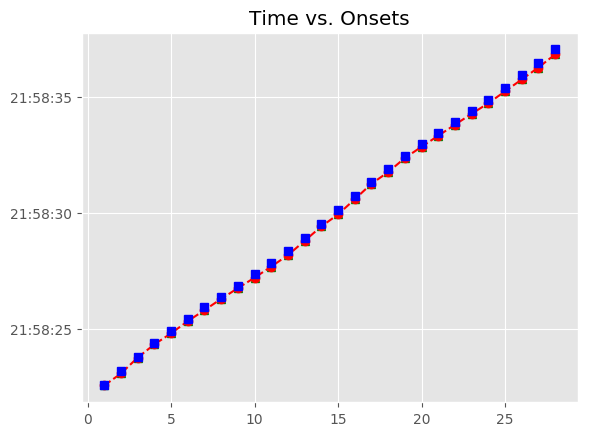

The data file committed next to this chart (first rows):
, Asynchrony, Tap Onset, Test, True Onset, User ID, IOI, Max, Min, Sanitized Tap Onset, Sanitized Asynchrony, Sanitized Mean Asynchrony, Sanitized Std Dev Asynchrony, Mean Asynchrony, Std Dev Asynchrony, Missed Taps, Phase Correction Response
1, -17.81, 2018-07-21 21:58:22.576731, H2a2, 2018-07-21 21:58:22.594543, 131, 623.8, 2018-07-21 21:58:22.906450, 2018-07-21 21:58:22.266730, 2018-07-21 21:58:22.576731, -17.81, -125, 48.48, -125, 48.48, 0, -107.9
2, -125.7, 2018-07-21 21:58:23.092634, H2a2, 2018-07-21 21:58:23.218357, 131, 591.8, 2018-07-21 21:58:23.514235, 2018-07-21 21:58:22.906450, 2018-07-21 21:58:23.092634, -125.7, -125, 48.48, -125, 48.48, 0, 91.76
3, -33.97, 2018-07-21 21:58:23.776149, H2a2, 2018-07-21 21:58:23.810114, 131, 575.6, 2018-07-21 21:58:24.097910, 2018-07-21 21:58:23.514235, 2018-07-21 21:58:23.776149, -33.97, -125, 48.48, -125, 48.48, 0, -6.181
4, -40.15, 2018-07-21 21:58:24.345559, H2a2, 2018-07-21 21:58:24.385705, 131, 527.8, 2018-07-21 21:58:24.649598, 2018-07-21 21:58:24.097910, 2018-07-21 21:58:24.345559, -40.15, -125, 48.48, -125, 48.48, 0, -53.06
5, -93.21, 2018-07-21 21:58:24.820280, H2a2, 2018-07-21 21:58:24.913491, 131, 527.7, 2018-07-21 21:58:25.177349, 2018-07-21 21:58:24.649598, 2018-07-21 21:58:24.820280, -93.21, -125, 48.48, -125, 48.48, 0, -3.676
6, -96.89, 2018-07-21 21:58:25.344321, H2a2, 2018-07-21 21:58:25.441208, 131, 495.8, 2018-07-21 21:58:25.689131, 2018-07-21 21:58:25.177349, 2018-07-21 21:58:25.344321, -96.89, -125, 48.48, -125, 48.48, 0, -20.73
7, -117.6, 2018-07-21 21:58:25.819435, H2a2, 2018-07-21 21:58:25.937053, 131, 463.8, 2018-07-21 21:58:26.168950, 2018-07-21 21:58:25.689131, 2018-07-21 21:58:25.819435, -117.6, -125, 48.48, -125, 48.48, 0, 19.2
8, -98.42, 2018-07-21 21:58:26.302428, H2a2, 2018-07-21 21:58:26.400846, 131, 463.7, 2018-07-21 21:58:26.632683, 2018-07-21 21:58:26.168950, 2018-07-21 21:58:26.302428, -98.42, -125, 48.48, -125, 48.48, 0, -0.819
9, -99.24, 2018-07-21 21:58:26.765283, H2a2, 2018-07-21 21:58:26.864520, 131, 495.8, 2018-07-21 21:58:27.112436, 2018-07-21 21:58:26.632683, 2018-07-21 21:58:26.765283, -99.24, -125, 48.48, -125, 48.48, 0, -45.78
10, -145, 2018-07-21 21:58:27.215340, H2a2, 2018-07-21 21:58:27.360352, 131, 495.6, 2018-07-21 21:58:27.608173, 2018-07-21 21:58:27.112436, 2018-07-21 21:58:27.215340, -145, -125, 48.48, -125, 48.48, 0, -16.43
11, -161.4, 2018-07-21 21:58:27.694548, H2a2, 2018-07-21 21:58:27.855993, 131, 527.8, 2018-07-21 21:58:28.119892, 2018-07-21 21:58:27.608173, 2018-07-21 21:58:27.694548, -161.4, -125, 48.48, -125, 48.48, 0, -36.66
12, -198.1, 2018-07-21 21:58:28.185687, H2a2, 2018-07-21 21:58:28.383792, 131, 559.9, 2018-07-21 21:58:28.663735, 2018-07-21 21:58:28.119892, 2018-07-21 21:58:28.185687, -198.1, -125, 48.48, -125, 48.48, 0, 58.45
13, -139.7, 2018-07-21 21:58:28.804024, H2a2, 2018-07-21 21:58:28.943678, 131, 575.7, 2018-07-21 21:58:29.231523, 2018-07-21 21:58:28.663735, 2018-07-21 21:58:28.804024, -139.7, -125, 48.48, -125, 48.48, 0, 42.38
14, -97.27, 2018-07-21 21:58:29.422099, H2a2, 2018-07-21 21:58:29.519368, 131, 607.7, 2018-07-21 21:58:29.823231, 2018-07-21 21:58:29.231523, 2018-07-21 21:58:29.422099, -97.27, -125, 48.48, -125, 48.48, 0, -91.63
15, -188.9, 2018-07-21 21:58:29.938199, H2a2, 2018-07-21 21:58:30.127095, 131, 623.7, 2018-07-21 21:58:30.438954, 2018-07-21 21:58:29.823231, 2018-07-21 21:58:29.938199, -188.9, -125, 48.48, -125, 48.48, 0, 31.13
16, -157.8, 2018-07-21 21:58:30.593046, H2a2, 2018-07-21 21:58:30.750813, 131, 591.6, 2018-07-21 21:58:31.046633, 2018-07-21 21:58:30.438954, 2018-07-21 21:58:30.593046, -157.8, -125, 48.48, -125, 48.48, 0, 71.78
17, -85.98, 2018-07-21 21:58:31.256468, H2a2, 2018-07-21 21:58:31.342452, 131, 559.6, 2018-07-21 21:58:31.622277, 2018-07-21 21:58:31.046633, 2018-07-21 21:58:31.256468, -85.98, -125, 48.48, -125, 48.48, 0, -56.1
18, -142.1, 2018-07-21 21:58:31.760021, H2a2, 2018-07-21 21:58:31.902102, 131, 543.9, 2018-07-21 21:58:32.174030, 2018-07-21 21:58:31.622277, 2018-07-21 21:58:31.760021, -142.1, -125, 48.48, -125, 48.48, 0, 62.19
19, -79.89, 2018-07-21 21:58:32.366071, H2a2, 2018-07-21 21:58:32.445957, 131, 511.7, 2018-07-21 21:58:32.701814, 2018-07-21 21:58:32.174030, 2018-07-21 21:58:32.366071, -79.89, -125, 48.48, -125, 48.48, 0, -28.62
20, -108.5, 2018-07-21 21:58:32.849165, H2a2, 2018-07-21 21:58:32.957672, 131, 495.8, 2018-07-21 21:58:33.205566, 2018-07-21 21:58:32.701814, 2018-07-21 21:58:32.849165, -108.5, -125, 48.48, -125, 48.48, 0, -20.96
21, -129.5, 2018-07-21 21:58:33.323995, H2a2, 2018-07-21 21:58:33.453461, 131, 479.7, 2018-07-21 21:58:33.693331, 2018-07-21 21:58:33.205566, 2018-07-21 21:58:33.323995, -129.5, -125, 48.48, -125, 48.48, 0, -4.7
22, -134.2, 2018-07-21 21:58:33.799036, H2a2, 2018-07-21 21:58:33.933202, 131, 463.7, 2018-07-21 21:58:34.165058, 2018-07-21 21:58:33.693331, 2018-07-21 21:58:33.799036, -134.2, -125, 48.48, -125, 48.48, 0, 6.994
23, -127.2, 2018-07-21 21:58:34.269741, H2a2, 2018-07-21 21:58:34.396913, 131, 479.7, 2018-07-21 21:58:34.636764, 2018-07-21 21:58:34.165058, 2018-07-21 21:58:34.269741, -127.2, -125, 48.48, -125, 48.48, 0, -25.11
24, -152.3, 2018-07-21 21:58:34.724333, H2a2, 2018-07-21 21:58:34.876614, 131, 511.9, 2018-07-21 21:58:35.132554, 2018-07-21 21:58:34.636764, 2018-07-21 21:58:34.724333, -152.3, -125, 48.48, -125, 48.48, 0, -0.352
25, -152.6, 2018-07-21 21:58:35.235862, H2a2, 2018-07-21 21:58:35.388495, 131, 527.6, 2018-07-21 21:58:35.652295, 2018-07-21 21:58:35.132554, 2018-07-21 21:58:35.235862, -152.6, -125, 48.48, -125, 48.48, 0, -15.67
26, -168.3, 2018-07-21 21:58:35.747790, H2a2, 2018-07-21 21:58:35.916094, 131, 544, 2018-07-21 21:58:36.188075, 2018-07-21 21:58:35.652295, 2018-07-21 21:58:35.747790, -168.3, -125, 48.48, -125, 48.48, 0, -32.18
27, -200.5, 2018-07-21 21:58:36.259573, H2a2, 2018-07-21 21:58:36.460057, 131, 575.6, 2018-07-21 21:58:36.747833, 2018-07-21 21:58:36.188075, 2018-07-21 21:58:36.259573, -200.5, -125, 48.48, -125, 48.48, 0, -6.55
28, -207, 2018-07-21 21:58:36.828575, H2a2, 2018-07-21 21:58:37.035609, 131, 607.6, 2018-07-21 21:58:37.339424, 2018-07-21 21:58:36.747833, 2018-07-21 21:58:36.828575, -207, -125, 48.48, -125, 48.48, 0, 
